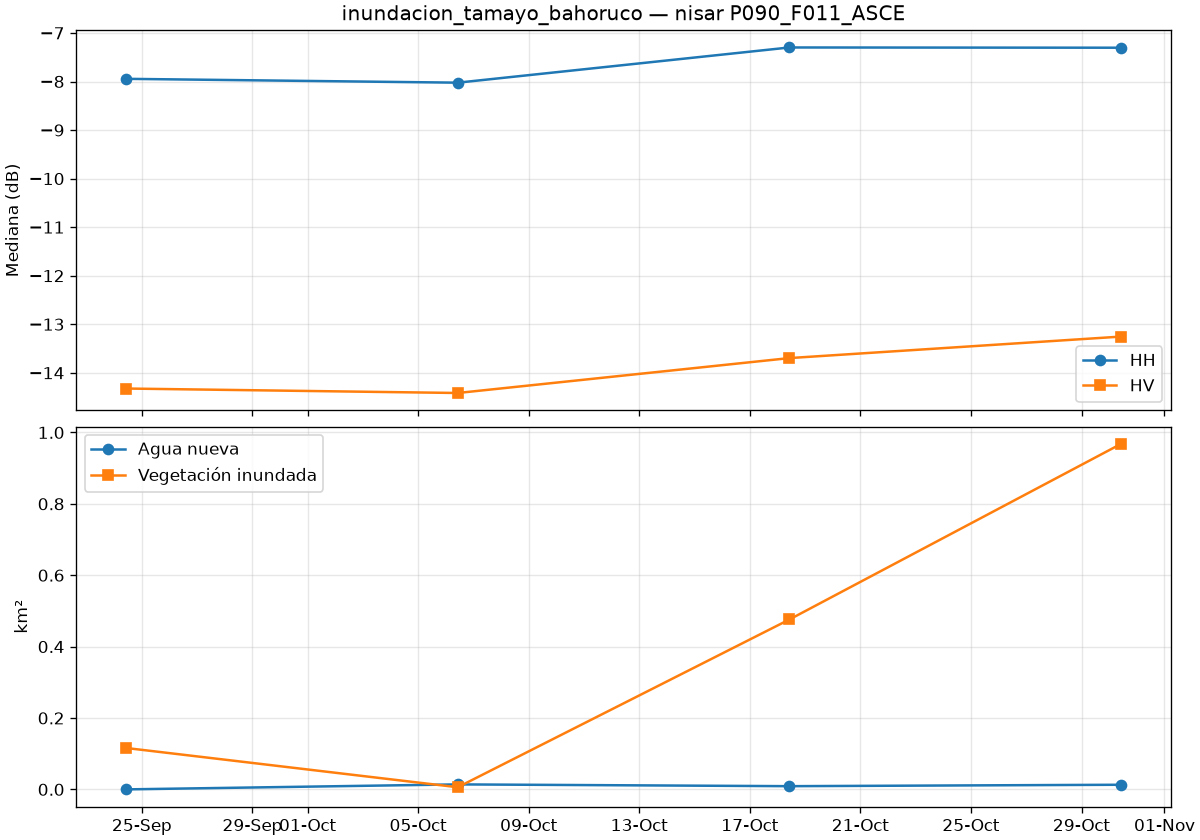

The data file committed next to this chart (first rows):
date, is_baseline, co_median_db, cross_median_db, valid_pct, new_water_km2, flooded_veg_km2, permanent_water_km2, flood_total_km2
2026-09-24T10:17:25Z, True, -7.945, -14.32, 100.0, 0.0, 0.116, 0.032, 0.116
2026-10-06T10:17:25Z, True, -8.024, -14.42, 100.0, 0.014, 0.006, 0.064, 0.02
2026-10-18T10:17:25Z, True, -7.299, -13.7, 100.0, 0.009, 0.476, 0.063, 0.485
2026-10-30T10:17:26Z, False, -7.304, -13.25, 100.0, 0.013, 0.968, 0.05, 0.981
